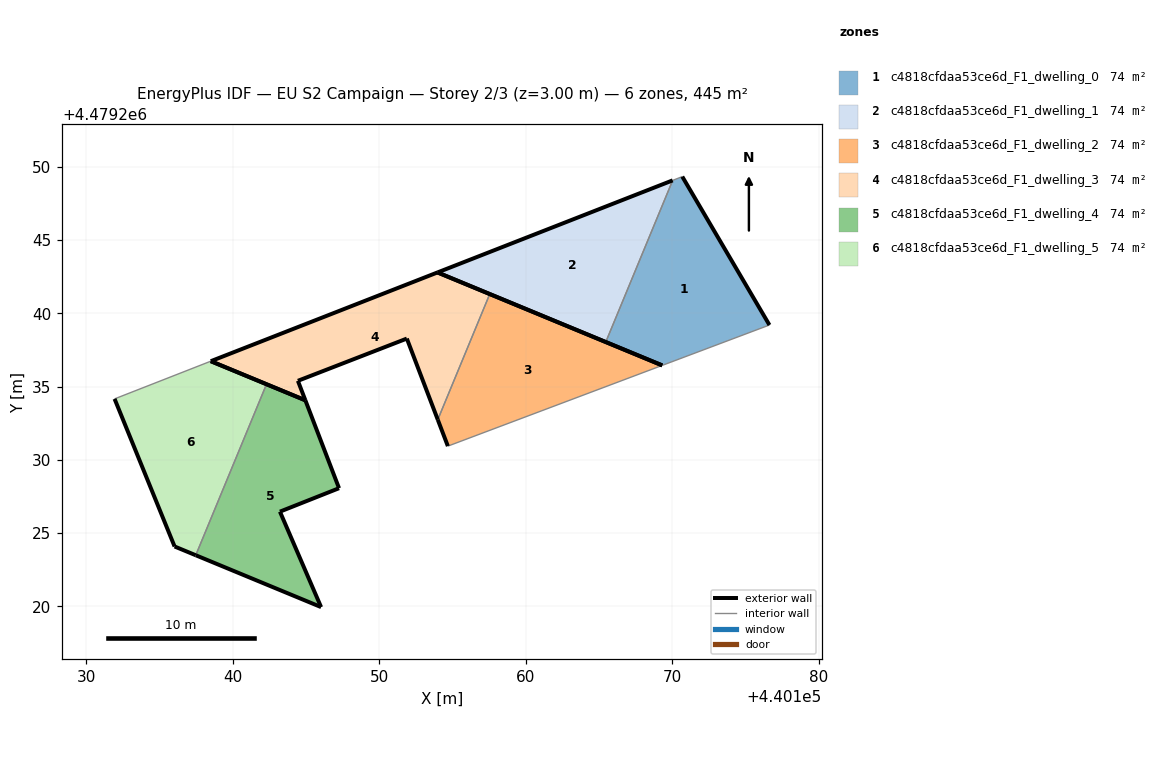
=== STOREY PLAN SPEC (per zone: floor XY polygon, exterior-wall plan segments, windows/doors) ===
zone 1: c4818cfdaa53ce6d_F1_dwelling_0  (74.2 m²)
  floor: (440176.62, 4479239.20) (440170.67, 4479249.33) (440170.02, 4479249.07) (440165.45, 4479238.04) (440169.30, 4479236.45)
  exterior wall: (440169.30, 4479236.45) – (440165.45, 4479238.04)  [4.2 m]
  exterior wall: (440170.67, 4479249.33) – (440176.62, 4479239.20)  [11.7 m]
  interior walls: 3
zone 2: c4818cfdaa53ce6d_F1_dwelling_1  (74.2 m²)
  floor: (440165.45, 4479238.04) (440170.02, 4479249.07) (440153.97, 4479242.79)
  exterior wall: (440165.45, 4479238.04) – (440153.97, 4479242.79)  [12.4 m]
  exterior wall: (440153.97, 4479242.79) – (440170.02, 4479249.07)  [17.2 m]
  interior walls: 1
zone 3: c4818cfdaa53ce6d_F1_dwelling_2  (74.2 m²)
  floor: (440169.30, 4479236.45) (440157.53, 4479241.32) (440153.99, 4479232.74) (440154.68, 4479230.94)
  exterior wall: (440154.68, 4479230.94) – (440153.99, 4479232.74)  [1.9 m]
  exterior wall: (440157.53, 4479241.32) – (440169.30, 4479236.45)  [12.7 m]
  interior walls: 2
zone 4: c4818cfdaa53ce6d_F1_dwelling_3  (74.2 m²)
  floor: (440153.99, 4479232.74) (440157.53, 4479241.32) (440153.97, 4479242.79) (440138.50, 4479236.73) (440144.96, 4479234.07) (440144.45, 4479235.39) (440151.88, 4479238.28)
  exterior wall: (440144.96, 4479234.07) – (440138.50, 4479236.73)  [7.0 m]
  exterior wall: (440138.50, 4479236.73) – (440153.97, 4479242.79)  [16.6 m]
  exterior wall: (440153.97, 4479242.79) – (440157.53, 4479241.32)  [3.9 m]
  exterior wall: (440153.99, 4479232.74) – (440151.88, 4479238.28)  [5.9 m]
  exterior wall: (440151.88, 4479238.28) – (440144.45, 4479235.39)  [8.0 m]
  exterior wall: (440144.45, 4479235.39) – (440144.96, 4479234.07)  [1.4 m]
  interior walls: 1
zone 5: c4818cfdaa53ce6d_F1_dwelling_4  (74.2 m²)
  floor: (440146.03, 4479219.96) (440143.22, 4479226.47) (440147.25, 4479228.07) (440144.96, 4479234.07) (440142.30, 4479235.16) (440137.48, 4479223.49)
  exterior wall: (440146.03, 4479219.96) – (440137.48, 4479223.49)  [9.3 m]
  exterior wall: (440142.30, 4479235.16) – (440144.96, 4479234.07)  [2.9 m]
  exterior wall: (440144.96, 4479234.07) – (440147.25, 4479228.07)  [6.4 m]
  exterior wall: (440147.25, 4479228.07) – (440143.22, 4479226.47)  [4.3 m]
  exterior wall: (440143.22, 4479226.47) – (440146.03, 4479219.96)  [7.1 m]
  interior walls: 1
zone 6: c4818cfdaa53ce6d_F1_dwelling_5  (74.2 m²)
  floor: (440137.48, 4479223.49) (440142.30, 4479235.16) (440138.50, 4479236.73) (440131.94, 4479234.16) (440136.03, 4479224.09)
  exterior wall: (440138.50, 4479236.73) – (440142.30, 4479235.16)  [4.1 m]
  exterior wall: (440137.48, 4479223.49) – (440136.03, 4479224.09)  [1.6 m]
  exterior wall: (440136.03, 4479224.09) – (440131.94, 4479234.16)  [10.9 m]
  interior walls: 2

=== DERIVED (storey summary) ===
Building: EU S2 Campaign
Storey: 2 of 3  (floor level z = 3.00 m)
Storey gross floor area: 445.0 m²
Zones on this storey: 6
  - c4818cfdaa53ce6d_F1_dwelling_0: floor 74.2 m²; exterior wall 15.9 m (47.7 m²); WWR 0.0%
  - c4818cfdaa53ce6d_F1_dwelling_1: floor 74.2 m²; exterior wall 29.7 m (89.0 m²); WWR 0.0%
  - c4818cfdaa53ce6d_F1_dwelling_2: floor 74.2 m²; exterior wall 14.7 m (44.0 m²); WWR 0.0%
  - c4818cfdaa53ce6d_F1_dwelling_3: floor 74.2 m²; exterior wall 42.8 m (128.3 m²); WWR 0.0%
  - c4818cfdaa53ce6d_F1_dwelling_4: floor 74.2 m²; exterior wall 30.0 m (89.9 m²); WWR 0.0%
  - c4818cfdaa53ce6d_F1_dwelling_5: floor 74.2 m²; exterior wall 16.5 m (49.6 m²); WWR 0.0%
Zone adjacency (shared interzone walls):
  - c4818cfdaa53ce6d_F1_dwelling_0 ↔ c4818cfdaa53ce6d_F1_dwelling_1
  - c4818cfdaa53ce6d_F1_dwelling_2 ↔ c4818cfdaa53ce6d_F1_dwelling_3
  - c4818cfdaa53ce6d_F1_dwelling_4 ↔ c4818cfdaa53ce6d_F1_dwelling_5